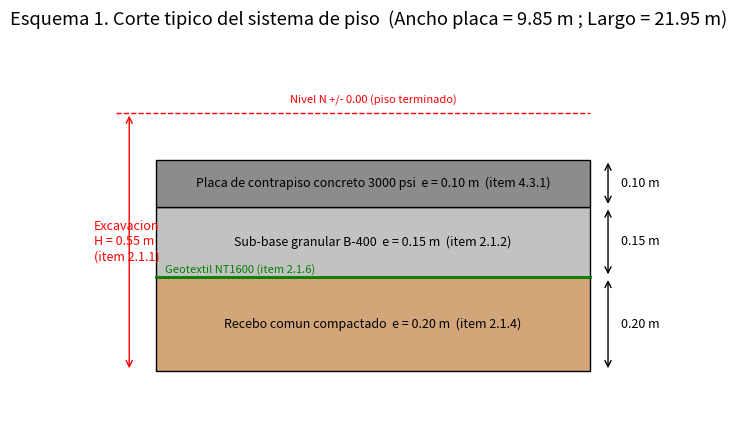
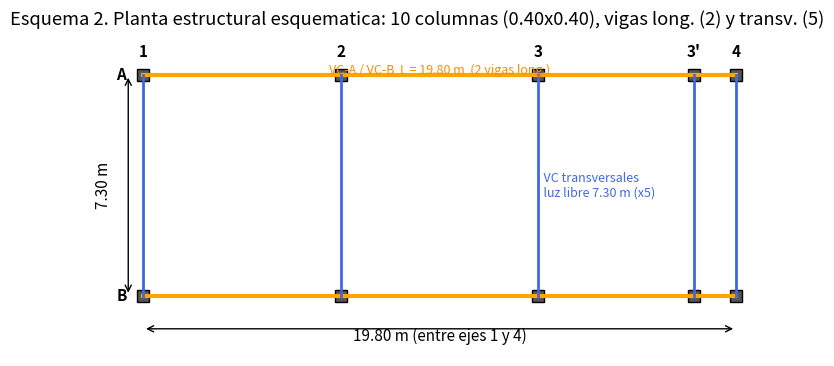
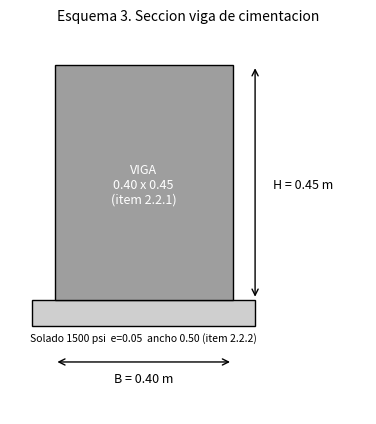
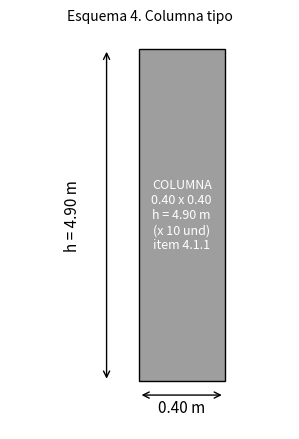
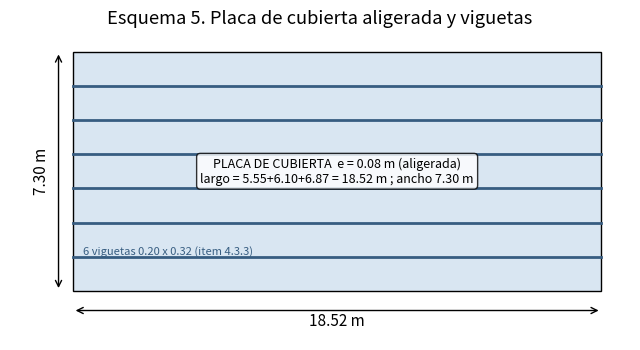
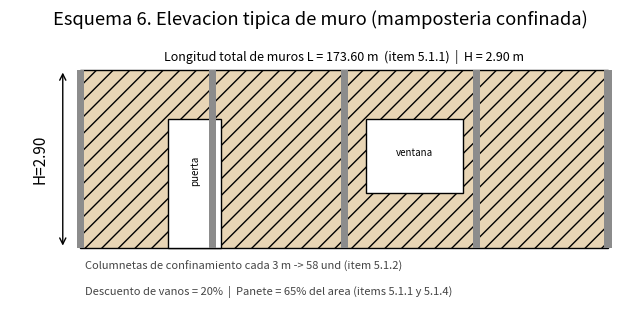

The matplotlib source for these figures, in order:
# -*- coding: utf-8 -*-
import matplotlib
matplotlib.use("Agg")
import matplotlib.pyplot as plt
from matplotlib.patches import Rectangle, FancyArrowPatch
import os

OUT = "_img"
os.makedirs(OUT, exist_ok=True)
plt.rcParams.update({"font.size": 11})

def save(fig, name):
    p = os.path.join(OUT, name)
    fig.savefig(p, dpi=150, bbox_inches="tight", facecolor="white")
    plt.close(fig)
    print("OK", name)

# ---------------------------------------------------------------
# 1. SECCION DE CAPAS BAJO PLACA (excavacion, recebo, subbase, placa)
# ---------------------------------------------------------------
fig, ax = plt.subplots(figsize=(8, 5))
capas = [
    ("Terreno natural excavado (fondo)", 0.00, 0.00, "#b8860b", ""),
    ("Recebo comun compactado  e = 0.20 m  (item 2.1.4)", 0.00, 0.20, "#d2a679", "0.20"),
    ("Sub-base granular B-400  e = 0.15 m  (item 2.1.2)", 0.20, 0.15, "#c2c2c2", "0.15"),
    ("Placa de contrapiso concreto 3000 psi  e = 0.10 m  (item 4.3.1)", 0.35, 0.10, "#8c8c8c", "0.10"),
]
xw = 9.85
for label, y0, h, color, et in capas:
    if h == 0: continue
    ax.add_patch(Rectangle((0, y0), xw, h, facecolor=color, edgecolor="black"))
    ax.text(xw/2, y0 + h/2, label, ha="center", va="center", fontsize=9)
    if et:
        ax.annotate("", xy=(xw+0.4, y0), xytext=(xw+0.4, y0+h),
                    arrowprops=dict(arrowstyle="<->"))
        ax.text(xw+0.7, y0+h/2, et+" m", va="center", fontsize=9)
# geotextil line
ax.plot([0, xw], [0.20, 0.20], color="green", lw=2)
ax.text(0.2, 0.205, "Geotextil NT1600 (item 2.1.6)", color="green", fontsize=8, va="bottom")
# excavation depth arrow
ax.annotate("", xy=(-0.6, 0.0), xytext=(-0.6, 0.55), arrowprops=dict(arrowstyle="<->", color="red"))
ax.text(-1.4, 0.275, "Excavacion\nH = 0.55 m\n(item 2.1.1)", color="red", fontsize=9, va="center")
ax.plot([-0.9, xw], [0.55, 0.55], color="red", ls="--", lw=1)
ax.text(xw/2, 0.57, "Nivel N +/- 0.00 (piso terminado)", ha="center", fontsize=8, color="red")
ax.set_xlim(-2.2, xw+2)
ax.set_ylim(-0.1, 0.72)
ax.set_title("Esquema 1. Corte tipico del sistema de piso  (Ancho placa = 9.85 m ; Largo = 21.95 m)")
ax.axis("off")
save(fig, "esq_capas_placa.png")

# ---------------------------------------------------------------
# 2. PLANTA DE EJES ESQUEMATICA (columnas, vigas)
# ---------------------------------------------------------------
fig, ax = plt.subplots(figsize=(9, 4.2))
L = 19.8; W = 7.3
ax.add_patch(Rectangle((0,0), L, W, fill=False, lw=1, ls="--"))
# ejes verticales (columnas) posiciones aprox: 1,2,3,3',4 -> 0,6.6,13.2,18.4,19.8
xs = [0, 6.6, 13.2, 18.4, 19.8]
ejes_x = ["1","2","3","3'","4"]
# usamos 5 ejes x 2 ejes(A,B) pero enunciado usa 10 columnas
xs5 = [0, 6.6, 13.2, 18.4, 19.8]
for i,x in enumerate(xs5):
    for y in [0, W]:
        ax.add_patch(Rectangle((x-0.2, y-0.2), 0.4, 0.4, facecolor="#555", edgecolor="k"))
    ax.text(x, W+0.6, ejes_x[i], ha="center", fontweight="bold")
ax.text(-0.9, 0, "B", va="center", fontweight="bold")
ax.text(-0.9, W, "A", va="center", fontweight="bold")
# vigas longitudinales
ax.plot([0,L],[0,0], color="orange", lw=3)
ax.plot([0,L],[W,W], color="orange", lw=3)
ax.text(L/2, W+0.05, "VC-A / VC-B  L = 19.80 m  (2 vigas long.)", color="darkorange", ha="center", fontsize=9)
# vigas transversales
for x in xs5:
    ax.plot([x,x],[0,W], color="royalblue", lw=2)
ax.text(xs5[2], W/2, "  VC transversales\n  luz libre 7.30 m (x5)", color="royalblue", fontsize=9, va="center")
# cota total
ax.annotate("", xy=(0,-1.1), xytext=(L,-1.1), arrowprops=dict(arrowstyle="<->"))
ax.text(L/2,-1.5,"19.80 m (entre ejes 1 y 4)", ha="center")
ax.annotate("", xy=(-0.5,0), xytext=(-0.5,W), arrowprops=dict(arrowstyle="<->"))
ax.text(-1.6, W/2, "7.30 m", rotation=90, va="center")
ax.set_xlim(-2.5, L+1)
ax.set_ylim(-2, W+1.4)
ax.set_title("Esquema 2. Planta estructural esquematica: 10 columnas (0.40x0.40), vigas long. (2) y transv. (5)")
ax.axis("off")
save(fig, "esq_planta_ejes.png")

# ---------------------------------------------------------------
# 3. SECCION VIGA DE CIMENTACION 0.40 x 0.45 + solado
# ---------------------------------------------------------------
fig, ax = plt.subplots(figsize=(4.6, 5))
ax.add_patch(Rectangle((0,0.05), 0.5, 0.05, facecolor="#cfcfcf", edgecolor="k"))  # solado 0.50 ancho
ax.text(0.25, 0.02, "Solado 1500 psi  e=0.05  ancho 0.50 (item 2.2.2)", ha="center", fontsize=7.5)
ax.add_patch(Rectangle((0.05,0.10), 0.40, 0.45, facecolor="#9e9e9e", edgecolor="k"))
ax.text(0.25, 0.32, "VIGA\n0.40 x 0.45\n(item 2.2.1)", ha="center", va="center", fontsize=9, color="white")
# cotas
ax.annotate("", xy=(0.05,-0.02), xytext=(0.45,-0.02), arrowprops=dict(arrowstyle="<->"))
ax.text(0.25,-0.06,"B = 0.40 m", ha="center", fontsize=9)
ax.annotate("", xy=(0.5,0.10), xytext=(0.5,0.55), arrowprops=dict(arrowstyle="<->"))
ax.text(0.54,0.32,"H = 0.45 m", va="center", fontsize=9)
ax.set_xlim(-0.05,0.75); ax.set_ylim(-0.12,0.62)
ax.set_title("Esquema 3. Seccion viga de cimentacion", fontsize=10)
ax.axis("off")
save(fig, "esq_viga_cim.png")

# ---------------------------------------------------------------
# 4. COLUMNA 0.40x0.40 h=4.90
# ---------------------------------------------------------------
fig, ax = plt.subplots(figsize=(3.6,5.2))
ax.add_patch(Rectangle((0,0),0.4,4.9, facecolor="#9e9e9e", edgecolor="k"))
ax.text(0.2,2.45,"COLUMNA\n0.40 x 0.40\nh = 4.90 m\n(x 10 und)\nitem 4.1.1", ha="center", va="center", color="white", fontsize=9)
ax.annotate("", xy=(-0.15,0), xytext=(-0.15,4.9), arrowprops=dict(arrowstyle="<->"))
ax.text(-0.35,2.45,"h = 4.90 m", rotation=90, va="center")
ax.annotate("", xy=(0,-0.2), xytext=(0.4,-0.2), arrowprops=dict(arrowstyle="<->"))
ax.text(0.2,-0.45,"0.40 m", ha="center")
ax.set_xlim(-0.6,0.7); ax.set_ylim(-0.7,5.2)
ax.set_title("Esquema 4. Columna tipo", fontsize=10)
ax.axis("off")
save(fig, "esq_columna.png")

# ---------------------------------------------------------------
# 5. PLACA DE CUBIERTA con viguetas
# ---------------------------------------------------------------
fig, ax = plt.subplots(figsize=(8,4))
Wc = 7.3; Lc = 5.55+6.1+6.87
ax.add_patch(Rectangle((0,0), Lc, Wc, facecolor="#d9e6f2", edgecolor="k"))
# viguetas (6) a lo ancho
for i in range(1,7):
    y = Wc*i/7
    ax.plot([0,Lc],[y,y], color="#375d81", lw=2)
ax.text(Lc/2, Wc*0.5, "PLACA DE CUBIERTA  e = 0.08 m (aligerada)\nlargo = 5.55+6.10+6.87 = 18.52 m ; ancho 7.30 m",
        ha="center", va="center", fontsize=9,
        bbox=dict(boxstyle="round", fc="white", alpha=0.8))
ax.text(Lc*0.02, Wc/7*1.0+0.05, "6 viguetas 0.20 x 0.32 (item 4.3.3)", color="#375d81", fontsize=8)
ax.annotate("", xy=(0,-0.6), xytext=(Lc,-0.6), arrowprops=dict(arrowstyle="<->"))
ax.text(Lc/2,-1.05,"18.52 m", ha="center")
ax.annotate("", xy=(-0.5,0), xytext=(-0.5,Wc), arrowprops=dict(arrowstyle="<->"))
ax.text(-1.4,Wc/2,"7.30 m", rotation=90, va="center")
ax.set_xlim(-2.2,Lc+1); ax.set_ylim(-1.5,Wc+0.6)
ax.set_title("Esquema 5. Placa de cubierta aligerada y viguetas")
ax.axis("off")
save(fig, "esq_cubierta.png")

# ---------------------------------------------------------------
# 6. MURO (mamposteria) elevacion con descuento de vanos
# ---------------------------------------------------------------
fig, ax = plt.subplots(figsize=(8,3.6))
Lm = 12; Hm = 2.9
ax.add_patch(Rectangle((0,0), Lm, Hm, facecolor="#e8d5b5", edgecolor="k", hatch="//"))
# vanos (puertas/ventanas) ~20%
ax.add_patch(Rectangle((2,0), 1.2, 2.1, facecolor="white", edgecolor="k"))
ax.text(2.6,1.05,"puerta", ha="center", fontsize=7, rotation=90)
ax.add_patch(Rectangle((6.5,0.9), 2.2, 1.2, facecolor="white", edgecolor="k"))
ax.text(7.6,1.5,"ventana", ha="center", fontsize=7)
# columnetas
for x in [0,3,6,9,12]:
    ax.add_patch(Rectangle((x-0.08,0),0.16,Hm, facecolor="#8c8c8c"))
ax.text(Lm/2, Hm+0.15, "Longitud total de muros L = 173.60 m  (item 5.1.1)  |  H = 2.90 m",
        ha="center", fontsize=9)
ax.text(0.1, -0.35, "Columnetas de confinamiento cada 3 m -> 58 und (item 5.1.2)", fontsize=8, color="#444")
ax.text(0.1, -0.75, "Descuento de vanos = 20%  |  Panete = 65% del area (items 5.1.1 y 5.1.4)", fontsize=8, color="#444")
ax.annotate("", xy=(-0.4,0), xytext=(-0.4,Hm), arrowprops=dict(arrowstyle="<->"))
ax.text(-1.1,Hm/2,"H=2.90", rotation=90, va="center")
ax.set_xlim(-1.6,Lm+0.5); ax.set_ylim(-1.0,Hm+0.6)
ax.set_title("Esquema 6. Elevacion tipica de muro (mamposteria confinada)")
ax.axis("off")
save(fig, "esq_muro.png")

print("TODOS LOS ESQUEMAS GENERADOS")
